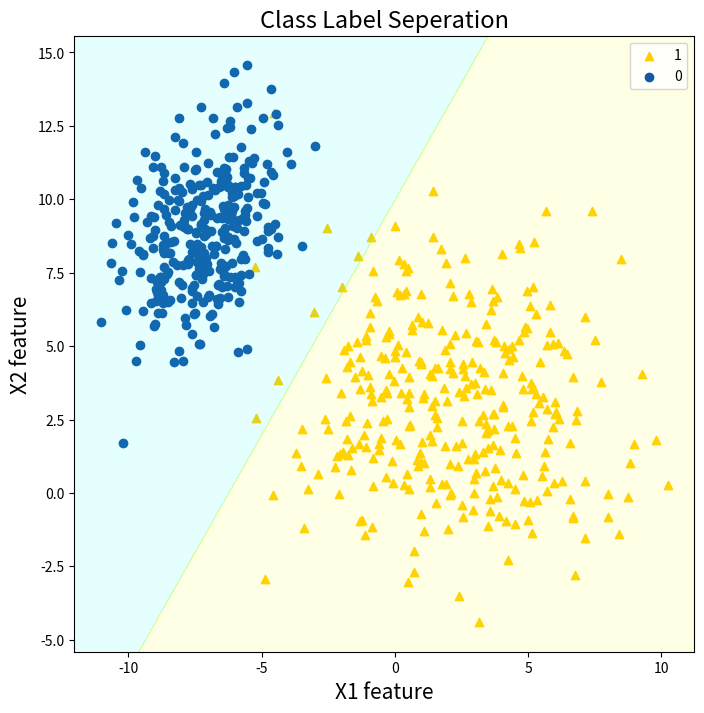

Reproduce this figure in Python.
""" [redacted] """

# import required packages
import numpy as np
from numpy.random import multivariate_normal
from typing import Union
import matplotlib.pyplot as plt
from matplotlib.colors import ListedColormap


def generate_data(
    c1_mean: Union[int, float],
    c1_cov: np.ndarray,
    c2_mean: Union[int, float],
    c2_cov: np.ndarray,
    n1: int,
    n2: int,
):
    """This funnction generates a dataset.

    The data generated is based on the distribution
    parameters, two class labels generated with two
    features.
    """
    X1 = multivariate_normal(c1_mean, c1_cov, n1)
    y1 = np.ones(n1)
    X2 = multivariate_normal(c2_mean, c2_cov, n2)
    y2 = np.zeros(n2)
    X = np.vstack((X1, X2))
    y = np.append(y1, y2)
    return X, y


class LDA:
    """LDA Class impliments fishers LDA model on a data."""

    def __init__(self, n_disc: int) -> None:
        """Instantiate LDA class.

        The user must state the number of linear discriminants
        to project data on."""
        self.n_disc = n_disc
        # w here is our parameter vector
        # that needs to be optimized.
        self.w: Union[None, np.ndarray] = None
        # This attributes contains the projected data
        self.projections: Union[None, np.ndarray] = None
        # This attribute the projected threshold to
        # seperate classes
        self.thresh: Union[None, int, float, np.ndarray] = None

    def within_group_var(self, X_train: np.ndarray, y_train: np.ndarray) -> np.ndarray:
        """This method computes with variance of classes."""
        # seperate each class data
        sample0 = X_train[y_train == 0]
        sample1 = X_train[y_train == 1]
        # calculate number of datapoints in each class
        n_sample0 = sample0.shape[0]
        n_sample1 = sample1.shape[0]
        # find covariances features of each class
        cov_1 = np.cov(sample1.T)
        cov_0 = np.cov(sample0.T)
        # find pooled within variance
        pooled_within_var = ((n_sample0 * cov_0) + (n_sample1 * cov_1)) / (
            n_sample0 + n_sample1 - 2
        )
        return pooled_within_var

    def between_group_var(self, X_train: np.ndarray, y_train: np.ndarray) -> np.ndarray:
        """Find between group variance."""
        # get within variance
        within_var = self.within_group_var(X_train, y_train)
        # find complete covvariance of the data
        total_cov = np.cov(X_train.T)
        # calculate covariance of between groups
        between_var = total_cov - within_var
        return between_var

    def fit(self, X_train: np.ndarray, y_train: np.ndarray) -> None:
        """Fit the classifier to the data."""
        # find within and between group variances
        within_cov = self.within_group_var(X_train, y_train)
        between_cov = self.between_group_var(X_train, y_train)
        # find the vector that we get from differentation
        # cost function with repect to w
        opt_vec = np.linalg.inv(within_cov) @ between_cov
        # calculate eigen vectors and eigen values
        eig_val, eig_vec = np.linalg.eig(opt_vec)
        # get the required number of eigenvectors based on
        # the eigen values. Numpy return eigen values sorted in
        # decreasing order. These eigen vectors define projections
        self.w = eig_vec[:, : self.n_disc]
        self.projections = X_train @ self.w
        # once data is projected we calculate the threshhold to
        # seperate the data. Note that this threshhold is generally
        # a hyperparamter that needs to be optimized.
        # However, we have
        # set an ideal one, which mostly works fine
        # In the predict function, the user has the liberty to set
        # this threshhold, but if not set the defined threshhold is used.
        cl1_proj_mean = np.mean(self.projections[y_train == 1])
        cl0_proj_mean = np.mean(self.projections[y_train == 0])
        self.thresh = (cl1_proj_mean + cl0_proj_mean) / 2

    def predict(
        self, X_test: np.ndarray, thresh: Union[int, float, np.ndarray] = None
    ) -> np.ndarray:
        """Make predictions on test data."""
        # calculate projections
        test_projections = X_test @ self.w

        # make classifications based on the threshhold
        if thresh is None:
            predicted = np.where(test_projections > self.thresh, 1, 0)
            return predicted
        else:
            predicted = np.where(test_projections > thresh, 1, 0)
            return predicted


def plot_scatter_desicion(
    X: np.ndarray, y: np.ndarray, classifer: LDA, title: str, fontsize: int
):
    """This function creates scatter plot and desicion boundary.

    It take the data and the Trained Classifier as arguements."""
    # this h is the step size we late use in meshgrid
    h = 0.02
    cmap_light = ListedColormap(["cyan", "yellow"])

    # seperate the class label data
    sample1 = X[y == 1]
    sample0 = X[y == 0]
    # make scatter plots of each class label
    plt.scatter(sample1[:, 0], sample1[:, 1], label=1, color="#FFCD01", marker="^")
    plt.scatter(sample0[:, 0], sample0[:, 1], label=0, color="#1357a6")
    # prepare min and max axis for desicion boundary
    x1_min, x1_max = X[:, 0].min() - 1, X[:, 0].max() + 1
    x2_min, x2_max = X[:, 1].min() - 1, X[:, 1].max() + 1
    # make all possible combinations
    x1x1, x2x2 = np.meshgrid(np.arange(x1_min, x1_max, h), np.arange(x2_min, x2_max, h))
    boundary_pred = np.c_[x1x1.ravel(), x2x2.ravel()]
    # make prediction on all possible point
    boundary = classifer.predict(boundary_pred).reshape(x1x1.shape)
    # fill colors accordingly
    plt.contourf(x1x1, x2x2, boundary, cmap=cmap_light, alpha=0.1)
    plt.title(title, fontsize=fontsize + 2)
    plt.xlabel("X1 feature", fontsize=fontsize)
    plt.ylabel("X2 feature", fontsize=fontsize)
    plt.legend()


if __name__ == "__main__":
    np.random.seed(255)
    n1 = 320
    n2 = 280
    c1_mean = np.array([2, 3])
    c2_mean = np.array([-7, 9])
    c1_cov = np.array([[9, -1], [-1, 8]])
    c2_cov = np.array([[2, 1], [1, 4]])

    X, y = generate_data(c1_mean, c1_cov, c2_mean, c2_cov, n1, n1)
    model = LDA(1)
    model.fit(X, y)
    plt.figure(figsize=(8, 8))
    plot_scatter_desicion(X, y, model, "Class Label Seperation", 15)
